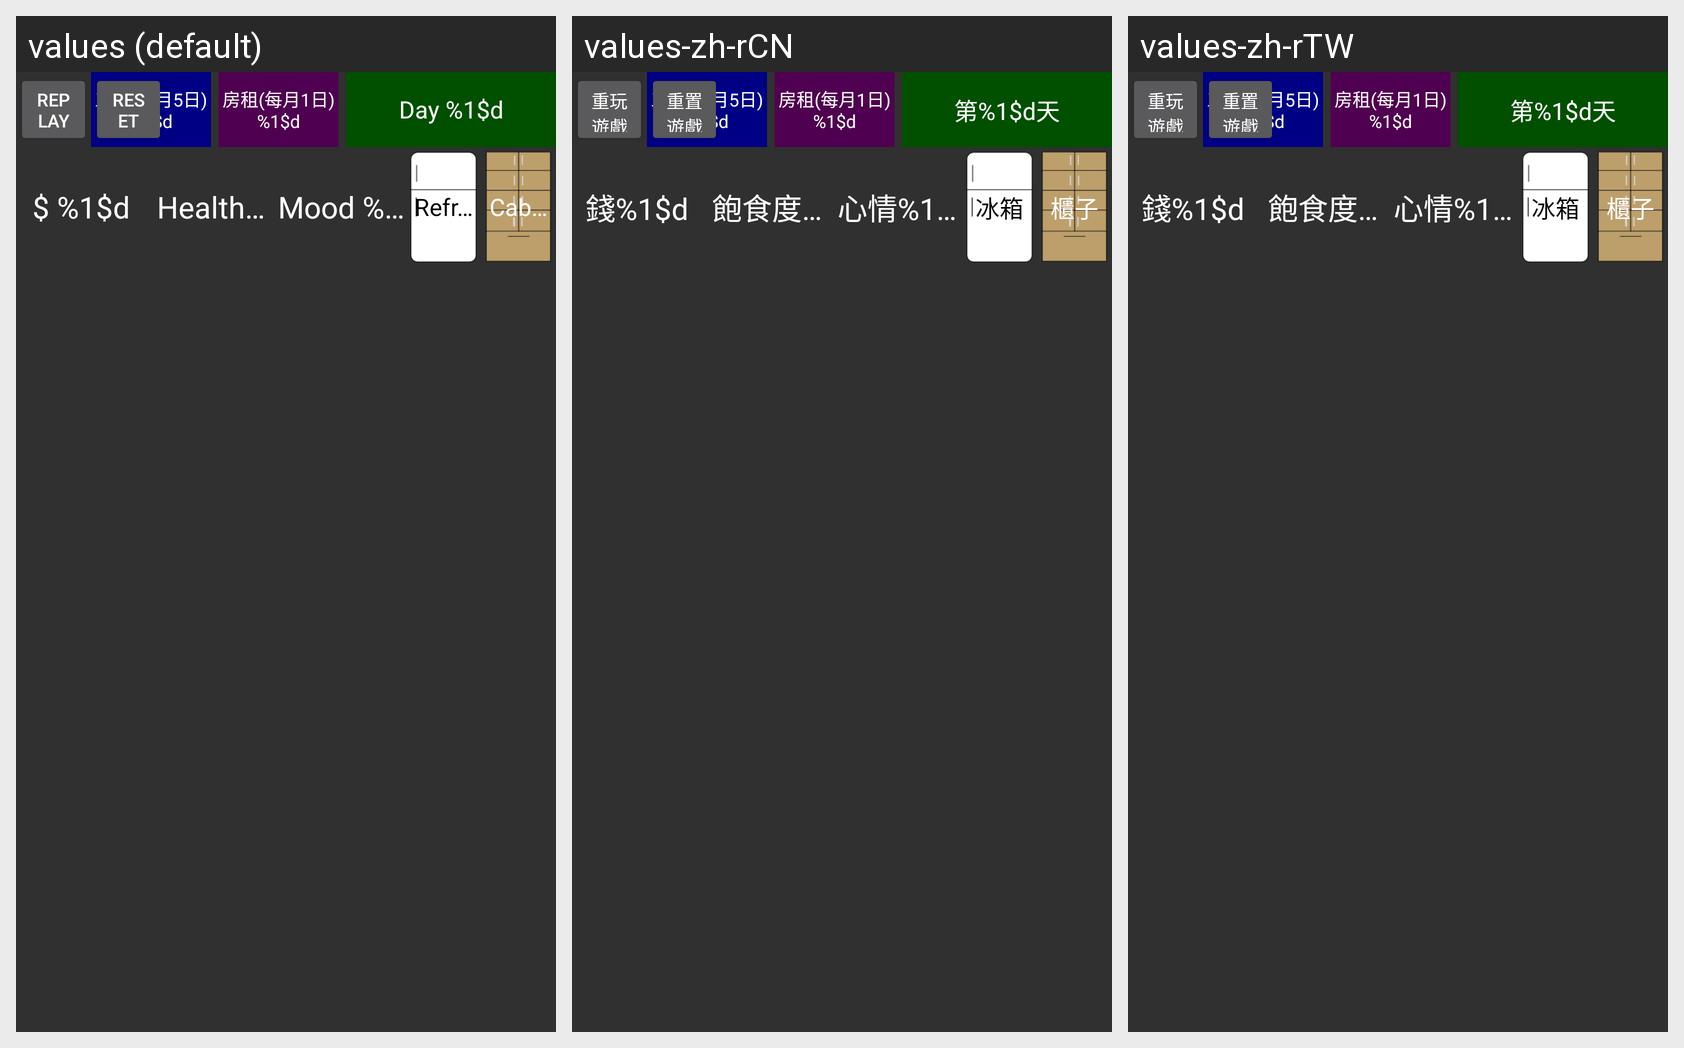

The Android screen above is rendered under several locales of the same app. Produce the string resources it draws, with the default and per-locale values.
Android screen res/layout/view_main_basic.xml rendered under 3 locales, left to right: values (default), values-zh-rCN, values-zh-rTW. Device: Nexus 5 (rendered at 1080×1920; each locale shown at half size, 540×960, under a caption strip naming it); theme PageTheme.
Strings drawn on this screen, with the default value and each locale's value (text and hints the layout hard-codes, and strings that could not be matched under every locale, appear in the picture but are not listed):

btn_reset
  values: Reset
  values-zh-rCN: 重置遊戲
  values-zh-rTW: 重置遊戲

btn_replay
  values: Replay
  values-zh-rCN: 重玩遊戲
  values-zh-rTW: 重玩遊戲

salary_pay
  values: 工資(每月5日)
      %1$d
  values-zh-rCN: 工資(每月5日)
      %1$d
  values-zh-rTW: 工資(每月5日)
      %1$d

rent_pay
  values: 房租(每月1日)
      %1$d
  values-zh-rCN: 房租(每月1日)
      %1$d
  values-zh-rTW: 房租(每月1日)
      %1$d

today_date
  values: Day %1$d
  values-zh-rCN: 第%1$d天
  values-zh-rTW: 第%1$d天

money_value
  values: $ %1$d
  values-zh-rCN: 錢%1$d
  values-zh-rTW: 錢%1$d

blood_value
  values: Health %1$d
  values-zh-rCN: 飽食度%1$d
  values-zh-rTW: 飽食度%1$d

mood_value
  values: Mood %1$d
  values-zh-rCN: 心情%1$d
  values-zh-rTW: 心情%1$d

refrigerator
  values: Refrigerator
  values-zh-rCN: 冰箱
  values-zh-rTW: 冰箱

cabinet
  values: Cabinet
  values-zh-rCN: 櫃子
  values-zh-rTW: 櫃子
